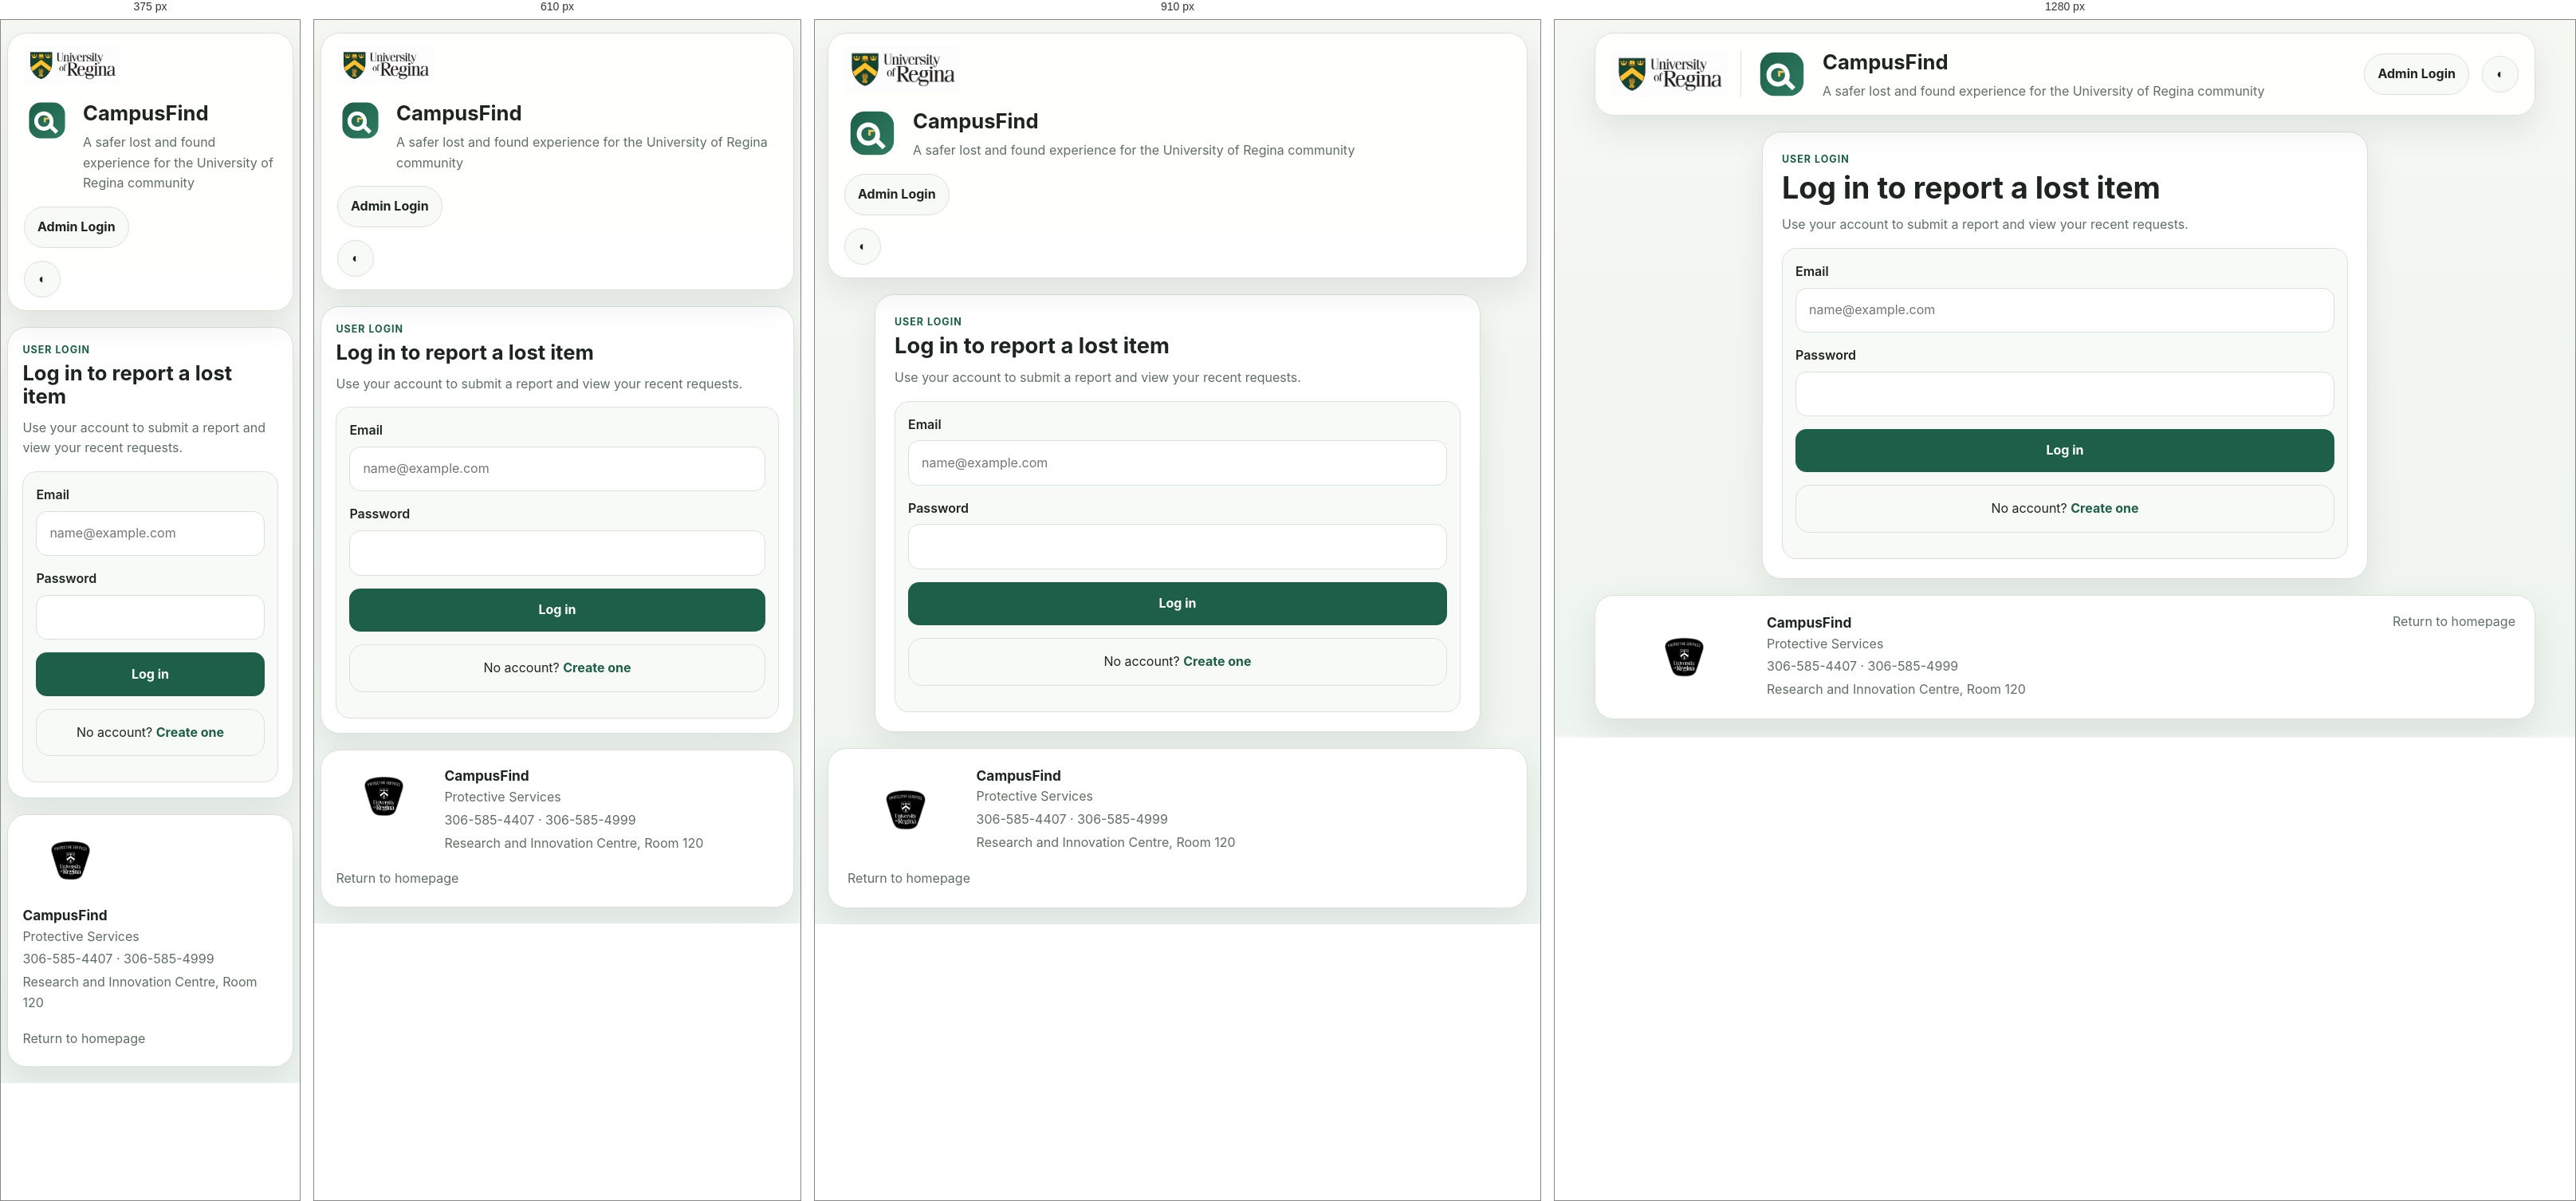
Rendered at 375 px, 610 px, 910 px and 1280 px, left to right.

<!-- file: login.html -->
<!DOCTYPE html>
<html lang="en" data-theme="light">
<head>
  <meta charset="UTF-8">
  <meta name="viewport" content="width=device-width, initial-scale=1.0">
  <meta name="description" content="Log in to CampusFind to report a lost item and review your requests.">
  <title>Log in | CampusFind</title>

  <link rel="preconnect" href="https://fonts.googleapis.com">
  <link rel="preconnect" href="https://fonts.gstatic.com" crossorigin>
  <link
    href="https://fonts.googleapis.com/css2?family=Inter:wght@400;500;600;700;800&amp;display=swap"
    rel="stylesheet"
  >

  <link rel="stylesheet" href="/assets/css/styles.css">
  <link rel="stylesheet" href="/assets/css/logo-fixes.css">
</head>
<body>
  <a class="skip-link" href="#main-content">Skip to main content</a>

  <header class="site-header">
    <div class="identity-wrap">
      <a class="official-brand" href="/" aria-label="CampusFind homepage">
        <img
          src="/assets/images/uofr-logo.jpg"
          alt="University of Regina logo"
          class="uofr-logo"
        >
      </a>

      <a class="campusfind-brand" href="/" aria-label="CampusFind homepage">
        <img
          src="/assets/images/campusfind-logo.svg"
          alt=""
          aria-hidden="true"
          class="campusfind-icon"
        >
        <div>
          <h1>CampusFind</h1>
          <p class="brand-subtitle">A safer lost and found experience for the University of Regina community</p>
        </div>
      </a>
    </div>

    <div class="header-actions">
      <a href="/admin-login.html" class="admin-link">Admin Login</a>

      <button
        class="theme-toggle"
        type="button"
        data-theme-toggle
        aria-label="Switch to dark mode"
      >
        <span aria-hidden="true">◐</span>
      </button>
    </div>
  </header>
  <main id="main-content">
    <section class="shell auth-shell">
      <div class="card section-card auth-card narrow-card">
        <p class="eyebrow">User login</p>
        <h2>Log in to report a lost item</h2>
        <p>Use your account to submit a report and view your recent requests.</p>

        <form class="form-grid auth-panel single-panel" id="login-form" novalidate>
          <label>
            <span>Email</span>
            <input
              type="email"
              name="email"
              placeholder="name@example.com"
              autocomplete="email"
              required
            >
          </label>

          <label>
            <span>Password</span>
            <input
              type="password"
              name="password"
              minlength="8"
              autocomplete="current-password"
              required
            >
          </label>

          <button class="btn btn-primary full" type="submit">Log in</button>

          <p class="switch-auth">
            No account? <a href="/signup.html">Create one</a>
          </p>
        </form>
      </div>
    </section>
  </main>

  <footer class="site-footer shell">
    <div class="footer-brand">
      <img
        src="/assets/images/protectiveservice-logo.png"
        alt="University of Regina Protective Services logo"
        class="ps-logo"
      >
      <div>
        <h3>CampusFind</h3>
        <p>Protective Services</p>
        <p>306-585-4407 · 306-585-4999</p>
        <p>Research and Innovation Centre, Room 120</p>
      </div>
    </div>

    <div class="footer-contact">
      <p><a href="/">Return to homepage</a></p>
    </div>
  </footer>

  <script src="/assets/js/theme.js" defer></script>
  <script src="/assets/js/auth.js" type="module"></script>
</body>
</html>


/* @media block from assets/css/styles.css */
@media (max-width: 1100px) {
  .site-header,
  .hero,
  .section-grid,
  .dashboard-layout,
  .metric-row,
  .dashboard-panels,
  .admin-top-grid,
  .success-grid {
    grid-template-columns: 1fr;
  }

  .site-header,
  .admin-head,
  .site-footer,
  .header-actions,
  .identity-wrap,
  .campusfind-brand,
  .footer-brand {
    align-items: flex-start;
  }

  .site-header,
  .site-footer,
  .header-actions,
  .identity-wrap {
    flex-direction: column;
  }

  .official-brand {
    border-right: none;
    padding-right: 0;
  }

  .footer-contact { text-align: left; }
}

/* @media block from assets/css/styles.css */
@media (max-width: 720px) {
  .field-grid.two-col,
  .single-action,
  .top-links {
    grid-template-columns: 1fr;
  }

  .shell,
  .site-header {
    width: min(100% - 1rem, 1180px);
  }

  .hero-copy,
  .notice-card,
  .section-card,
  .admin-card,
  .site-footer,
  .success-card {
    padding: 1.15rem;
  }

  .contact-pill,
  .admin-link {
    width: 100%;
    text-align: center;
  }

  .campusfind-icon { width: 58px; height: 58px; }
  .uofr-logo { height: 48px; }
  .ps-logo { height: 46px; }

  .top-links {
    display: grid;
    justify-content: stretch;
  }

  .success-actions {
    flex-direction: column;
  }
}

/* @media block from assets/css/styles.css */
@media (max-width: 720px) {
  .user-strip,
  .section-heading-row { align-items: flex-start; flex-direction: column; }
}

/* @media block from assets/css/logo-fixes.css */
@media (max-width: 700px) {
  .official-brand-top {
    justify-content: center;
  }

  .site-footer .footer-brand {
    align-items: flex-start;
  }

  .site-footer .ps-logo {
    width: 120px;
  }
}

/* @media block from assets/css/logo-fixes.css */
@media (max-width: 520px) {
  .site-footer .footer-brand {
    flex-direction: column;
  }
}